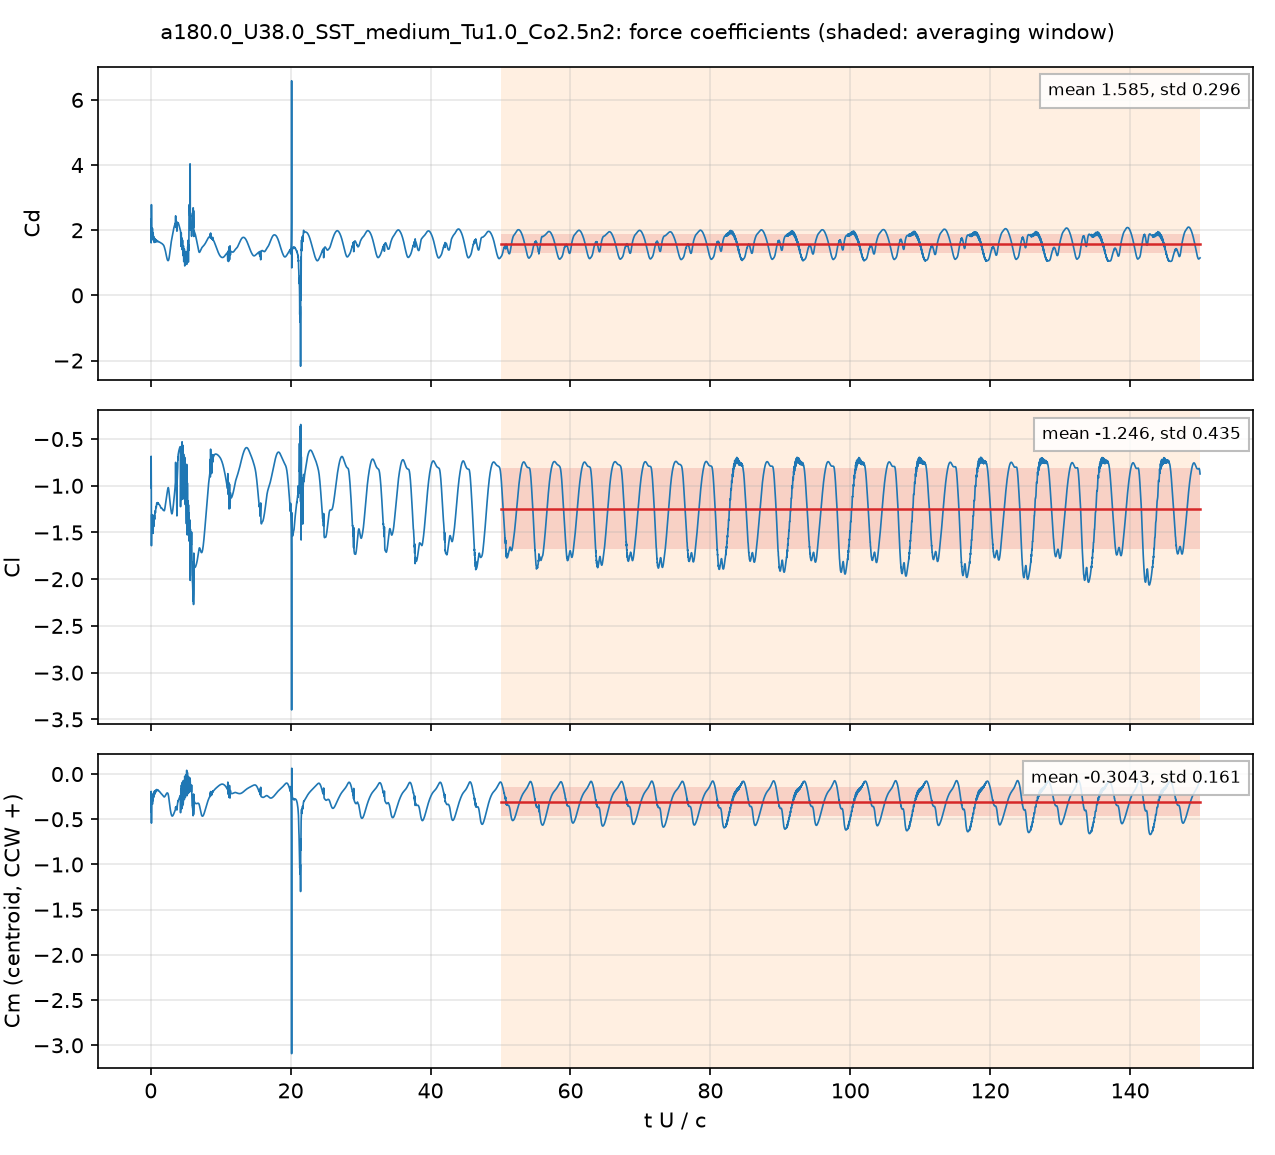

The data file committed next to this chart (first rows):
# a180.0_U38.0_SST_medium_Tu1.0_Co2.5n2:…, q = 0.5 U^2, A = c dz, c = 0.048 m; Cm about the centroid, CCW +
# averaging window t U/c = 50 .. 150; de…
t_s, t_U_over_c, Cd, Cl, Cm_z_ccw, Cd_pressure, Cd_viscous
2.5155281e-05, 0.01991, 2.327, -0.8755, -0.3896, 2.285, 0.04213
7.5826809e-05, 0.06003, 1.613, -0.6849, -0.1919, 1.58, 0.03298
0.0001011, 0.08004, 1.862, -1.004, -0.2343, 1.836, 0.02572
0.0001515, 0.1199, 2.278, -1.466, -0.4002, 2.254, 0.02439
0.0001768, 0.14, 1.716, -1.308, -0.2529, 1.692, 0.02374
0.000227, 0.1797, 1.995, -1.507, -0.3298, 1.972, 0.02311
0.0002529, 0.2002, 1.822, -1.316, -0.2406, 1.8, 0.0214
0.0003033, 0.2401, 2.057, -1.505, -0.334, 2.036, 0.02064
0.0003288, 0.2603, 1.912, -1.444, -0.2907, 1.892, 0.02045
0.0003793, 0.3003, 1.726, -1.374, -0.2276, 1.707, 0.01893
0.0004039, 0.3197, 1.833, -1.455, -0.2643, 1.814, 0.01866
0.000455, 0.3602, 1.814, -1.435, -0.256, 1.796, 0.01822
0.0004801, 0.3801, 1.701, -1.362, -0.216, 1.683, 0.01768
0.0005302, 0.4197, 1.734, -1.389, -0.2307, 1.717, 0.01705
0.0005553, 0.4396, 1.8, -1.435, -0.2554, 1.783, 0.01702
0.0006061, 0.4798, 1.657, -1.339, -0.2062, 1.641, 0.0165
0.0006312, 0.4997, 1.624, -1.311, -0.1917, 1.608, 0.0161
0.0006828, 0.5405, 1.716, -1.35, -0.2159, 1.701, 0.01559
0.0007067, 0.5595, 1.748, -1.359, -0.2244, 1.733, 0.01544
0.0007583, 0.6003, 1.654, -1.283, -0.1892, 1.639, 0.01493
0.0007834, 0.6202, 1.641, -1.268, -0.1836, 1.626, 0.01466
0.0008336, 0.6599, 1.701, -1.288, -0.2007, 1.687, 0.01429
0.000859, 0.6801, 1.717, -1.288, -0.2045, 1.703, 0.01413
0.00091, 0.7205, 1.65, -1.231, -0.1795, 1.636, 0.01369
0.0009343, 0.7397, 1.642, -1.222, -0.176, 1.629, 0.01348
0.0009856, 0.7803, 1.684, -1.234, -0.187, 1.671, 0.01317
0.00101, 0.7996, 1.694, -1.231, -0.1887, 1.681, 0.01304
0.001062, 0.8404, 1.655, -1.19, -0.1724, 1.642, 0.0127
0.001086, 0.8599, 1.651, -1.184, -0.1705, 1.638, 0.01255
0.001137, 0.8999, 1.678, -1.198, -0.1801, 1.666, 0.01232
0.001161, 0.9195, 1.681, -1.198, -0.1814, 1.669, 0.01221
0.001212, 0.9598, 1.656, -1.181, -0.174, 1.644, 0.01195
0.001239, 0.9805, 1.653, -1.18, -0.1744, 1.641, 0.01181
0.001288, 1.02, 1.665, -1.19, -0.181, 1.653, 0.01161
0.001313, 1.04, 1.661, -1.19, -0.1814, 1.649, 0.01151
0.001364, 1.079, 1.647, -1.186, -0.1797, 1.635, 0.01129
0.00139, 1.1, 1.645, -1.188, -0.1813, 1.634, 0.01118
0.001441, 1.14, 1.647, -1.197, -0.1863, 1.636, 0.01098
0.001466, 1.16, 1.644, -1.199, -0.1873, 1.633, 0.01088
0.001515, 1.199, 1.634, -1.2, -0.1886, 1.623, 0.01069
0.001541, 1.22, 1.633, -1.202, -0.1903, 1.622, 0.0106
0.001592, 1.26, 1.635, -1.207, -0.1946, 1.625, 0.01044
0.001617, 1.28, 1.633, -1.208, -0.1959, 1.622, 0.01036
0.001667, 1.32, 1.626, -1.212, -0.1986, 1.615, 0.01024
0.001693, 1.34, 1.624, -1.216, -0.2007, 1.613, 0.01018
0.001743, 1.38, 1.617, -1.224, -0.2051, 1.607, 0.01009
0.001768, 1.4, 1.614, -1.228, -0.2074, 1.604, 0.01006
0.001819, 1.44, 1.611, -1.236, -0.2122, 1.601, 0.01002
0.001845, 1.46, 1.61, -1.239, -0.2146, 1.6, 0.01
0.001895, 1.5, 1.608, -1.241, -0.218, 1.599, 0.009947
0.00192, 1.52, 1.606, -1.24, -0.219, 1.596, 0.009908
0.00197, 1.56, 1.599, -1.239, -0.2212, 1.59, 0.009845
0.001995, 1.579, 1.596, -1.24, -0.2228, 1.586, 0.009828
0.002046, 1.62, 1.589, -1.244, -0.2268, 1.579, 0.009814
0.002071, 1.639, 1.585, -1.246, -0.2288, 1.575, 0.009815
0.002122, 1.68, 1.576, -1.252, -0.2334, 1.566, 0.009821
0.002147, 1.7, 1.572, -1.255, -0.2354, 1.562, 0.009824
0.002197, 1.739, 1.563, -1.259, -0.2396, 1.553, 0.009829
... 4,942 more rows
